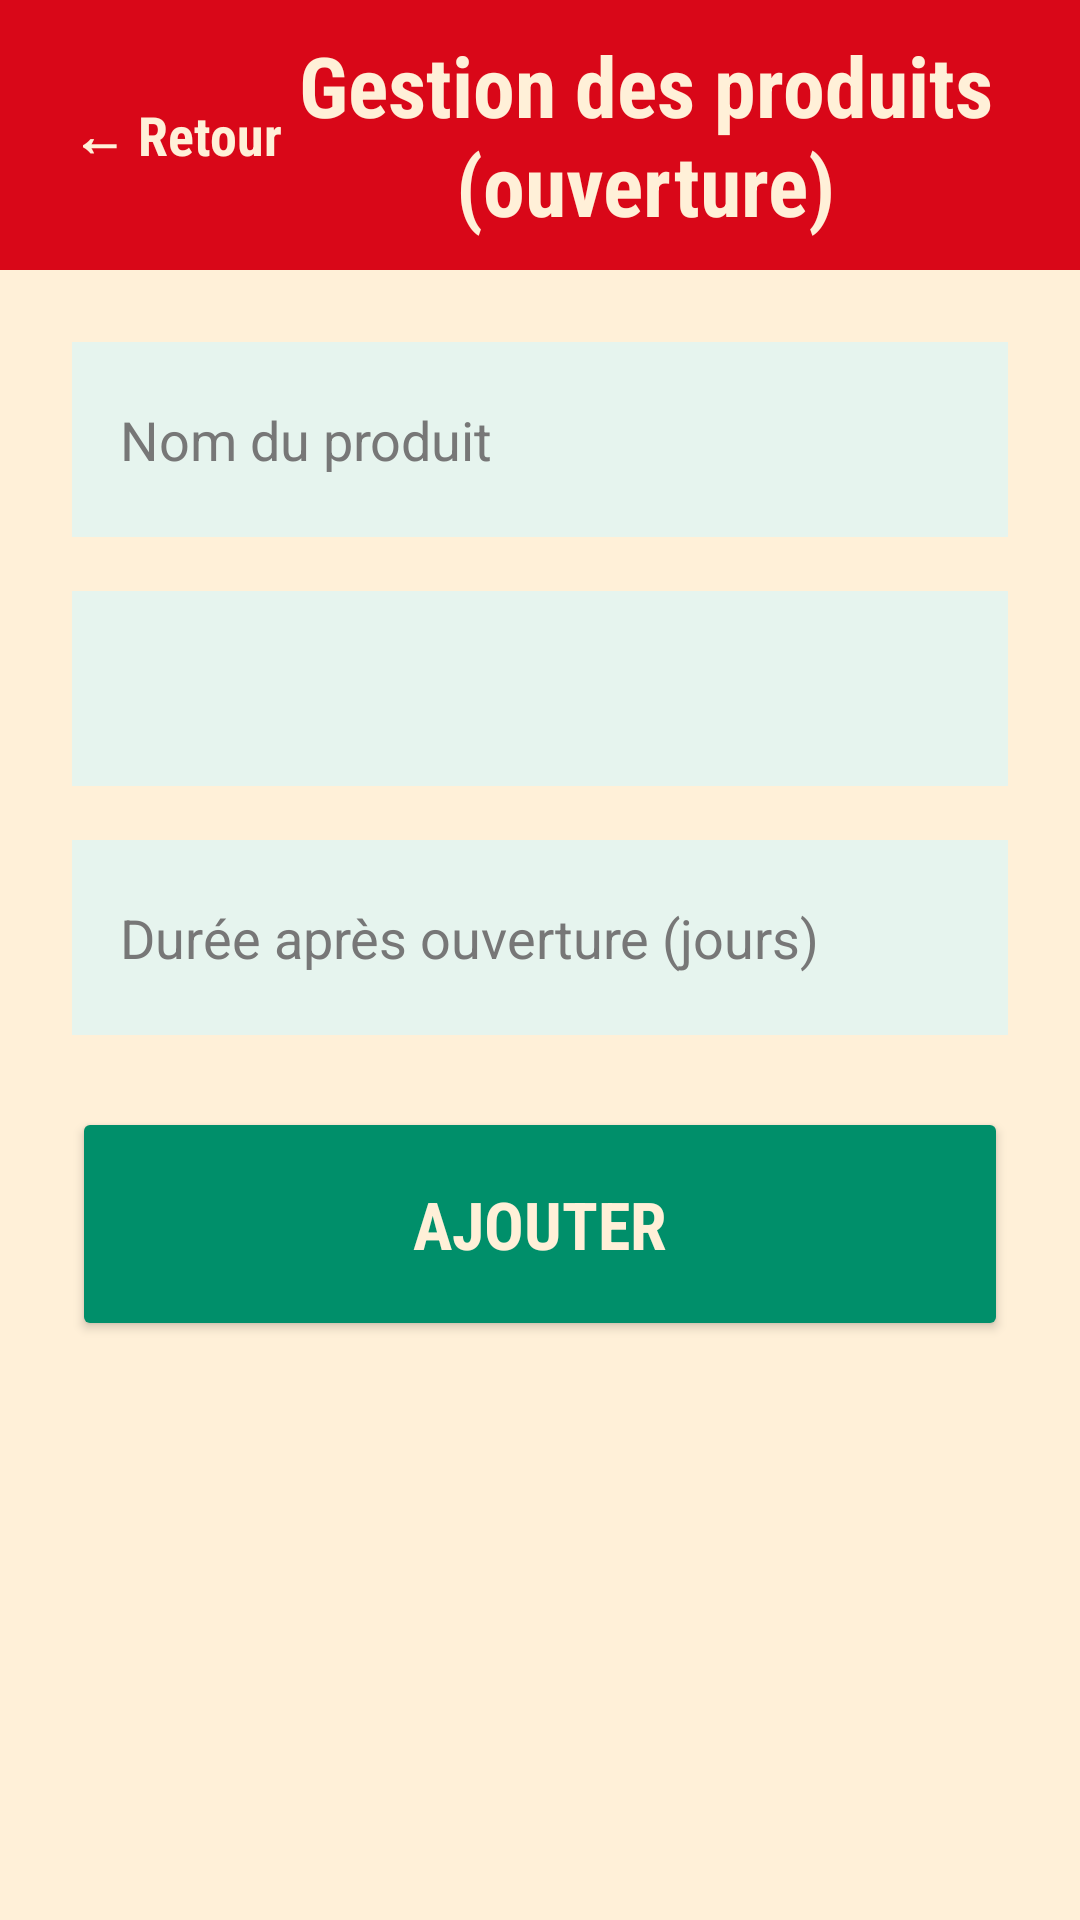

Reconstruct the res/layout file that produces this screen, plus the resources it refers to.
<!-- AndroidManifest.xml: application theme Theme.HACCP -->
<!-- res/layout/activity_gestion_produits_reference.xml -->
<?xml version="1.0" encoding="utf-8"?>
<ScrollView
    xmlns:android="http://schemas.android.com/apk/res/android"
    android:layout_width="match_parent"
    android:layout_height="match_parent"
    android:background="#FFF0D8"
    android:fillViewport="true">

    <LinearLayout
        android:layout_width="match_parent"
        android:layout_height="wrap_content"
        android:layout_gravity="center_horizontal"
        android:orientation="vertical">

        

        <LinearLayout
            android:layout_width="match_parent"
            android:layout_height="90dp"
            android:background="#D90718"
            android:gravity="center_vertical"
            android:paddingStart="24dp"
            android:paddingEnd="24dp">

            <TextView
                android:id="@+id/textRetour"
                android:layout_width="wrap_content"
                android:layout_height="wrap_content"
                android:text="← Retour"
                android:textSize="18sp"
                android:textStyle="bold"
                android:textColor="#FFF0D8"
                android:fontFamily="sans-serif-condensed" />

            <TextView
                android:id="@+id/textTitreGestionProduitsOuverture"
                android:layout_width="0dp"
                android:layout_height="wrap_content"
                android:layout_weight="1"
                android:gravity="center"
                android:text="Gestion des produits (ouverture)"
                android:textSize="28sp"
                android:textStyle="bold"
                android:textColor="#FFF0D8"
                android:fontFamily="sans-serif-condensed" />

        </LinearLayout>

        

        <LinearLayout
            android:layout_width="match_parent"
            android:layout_height="wrap_content"
            android:orientation="vertical"
            android:padding="24dp">

            

            <EditText
                android:id="@+id/editNomProduit"
                android:layout_width="match_parent"
                android:layout_height="65dp"
                android:hint="Nom du produit"
                android:textSize="18sp"
                android:textColor="#222222"
                android:textColorHint="#777777"
                android:background="#E6F4EE"
                android:padding="16dp"
                android:layout_marginBottom="18dp" />

            

            <Spinner
                android:id="@+id/spinnerCategorie"
                android:layout_width="match_parent"
                android:layout_height="65dp"
                android:background="#E6F4EE"
                android:padding="10dp"
                android:layout_marginBottom="18dp" />

            

            <EditText
                android:id="@+id/editDuree"
                android:layout_width="match_parent"
                android:layout_height="65dp"
                android:hint="Durée après ouverture (jours)"
                android:inputType="number"
                android:textSize="18sp"
                android:textColor="#222222"
                android:textColorHint="#777777"
                android:background="#E6F4EE"
                android:padding="16dp"
                android:layout_marginBottom="24dp" />

            

            <Button
                android:id="@+id/btnAjouter"
                android:layout_width="match_parent"
                android:layout_height="78dp"
                android:text="Ajouter"
                android:textSize="22sp"
                android:textStyle="bold"
                android:textColor="#FFF0D8"
                android:fontFamily="sans-serif-condensed"
                android:backgroundTint="#008F6A"
                android:layout_marginBottom="28dp" />

            

            <androidx.recyclerview.widget.RecyclerView
                android:id="@+id/recyclerProduits"
                android:layout_width="match_parent"
                android:layout_height="wrap_content"
                android:nestedScrollingEnabled="false" />

        </LinearLayout>

    </LinearLayout>

</ScrollView>
<!-- resources referenced by this layout -->
<resources>
  <style name="Theme.HACCP" parent="Base.Theme.HACCP" />
  <style name="Base.Theme.HACCP" parent="Theme.Material3.DayNight.NoActionBar">
          <item name="android:statusBarColor">#D90718</item>
          
          
      </style>
</resources>
